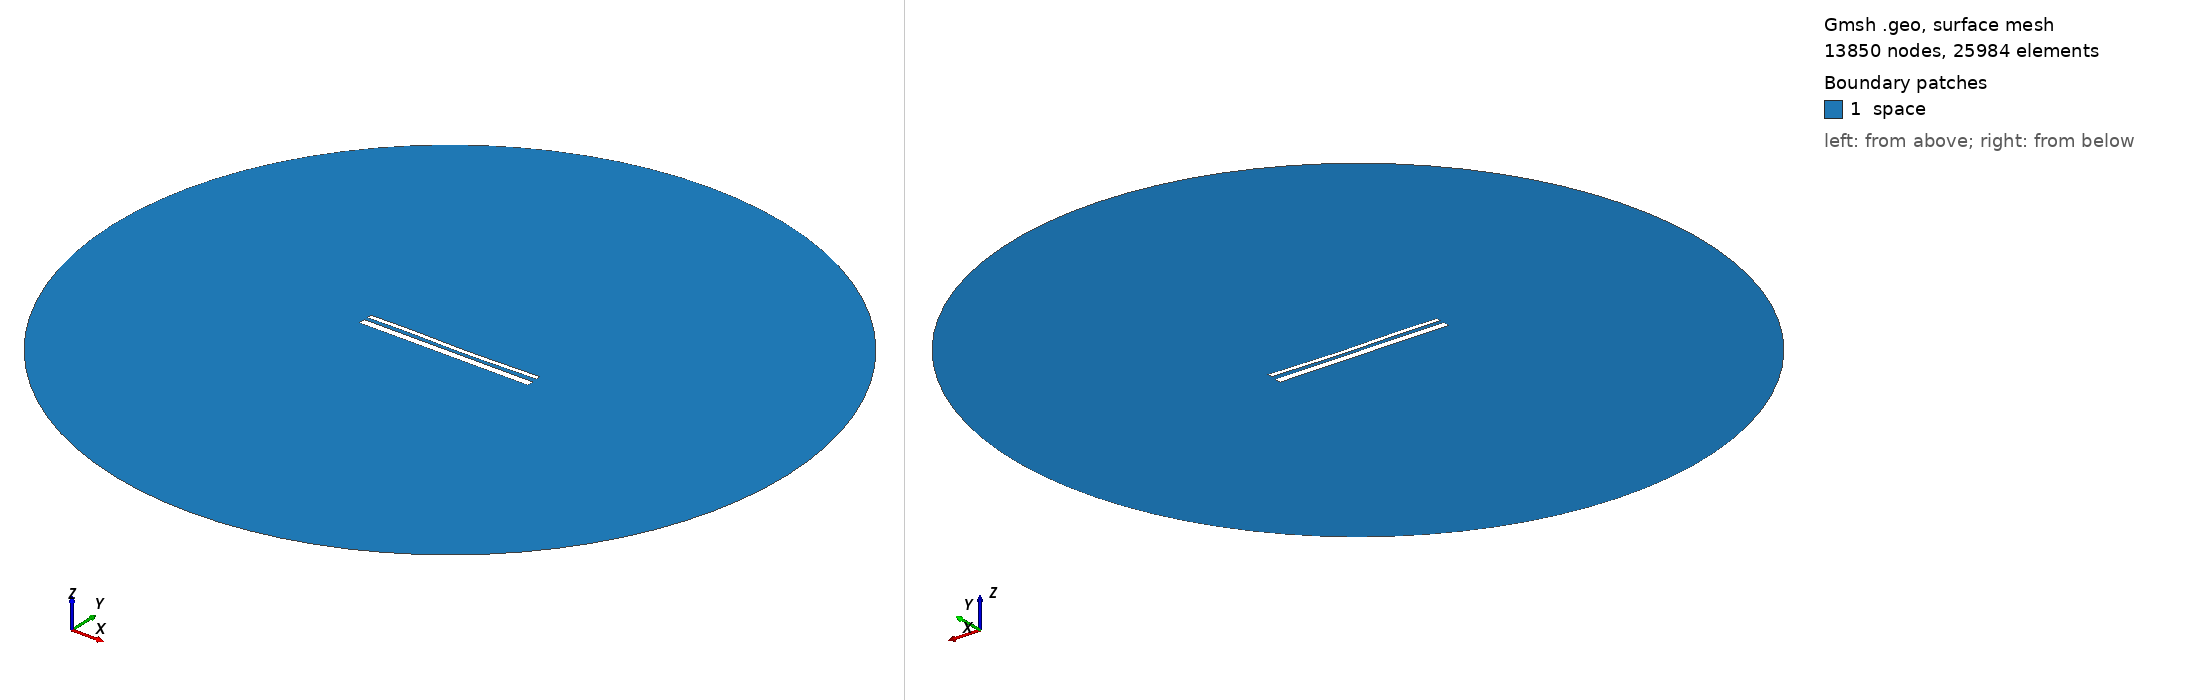

Gmsh geometry script, surface-meshed: 13850 nodes, 25984 surface elements. Boundary patches (legend numbers): 1 space. Left view from above one corner, right view from below the opposite corner. Legend entries are the model's physical surfaces. The drawing asked Gmsh for element sizes between 1% and 20% of the model's largest extent; the script's own settings can give other sizes.

=== 13649.geo (drawn) ===
//---------------------------------------
// Geometry kernel
//---------------------------------------

SetFactory("OpenCASCADE");



//---------------------------------------
// Parameters of the geometry
//---------------------------------------

// Overetch of the upper plate
overetch = 0.5;

// Distance between the plates
distance = 1.75;

// Discretization over the x axis (for the deformation)
nx = 50; 

// Length of the plate
L = 100 - overetch; 

// Number of modes
n = 4; 

// 1st mode coefficient
coeff(1) = 0.15;
beta(1) = 0.596864 * 3.1415926535 / L;

// 2nd mode coefficient
coeff(2) = -0.15;
beta(2) = 1.49418 * 3.1415926535 / L;

// 3rd mode coefficient
coeff(3) = 0.15;
beta(3) = 2.50025 * 3.1415926535 / L;

// 4th mode coefficient
coeff(4) = 0.07499999999999998;
beta(4) = 3.49999 * 3.1415926535 / L;



//---------------------------------------
// Upper plate (deformed rectangle)
//---------------------------------------

// Coordiantes of the upper plate
xmin = -50;
xmax = 50 - overetch;

// Height of the upper plate
yheight = 4 - 2 * overetch;

// Indexes of the points
UpperID[] = {};
LowerID[] = {};
LeftID[] = {};
RightID[] = {};

// Point index
p = 1;

// Horizontal edges
For i In {1:nx}
    x = xmin + (i-1)*(xmax - xmin)/(nx-1);

    y_bottom = distance / 2 + overetch;
    For j In {1:n}
        C = (Cosh(beta(j)*L) + Cos(beta(j)*L)) / (Sinh(beta(j)*L) + Sin(beta(j)*L));
        y_bottom  = y_bottom + coeff(j) * (Cosh(beta(j)*(x+50)) - Cos(beta(j)*(x+50)) - C * (Sinh(beta(j)*(x+50)) - Sin(beta(j)*(x+50))));
    EndFor

    y_top = y_bottom + yheight;

    Point(p) = {x, y_top, 0, 1.0};
    UpperID[i] = p;
    p = p + 1;

    Point(p) = {x, y_bottom, 0, 1.0};
    LowerID[i] = p;
    p = p + 1;
EndFor

// Create point lists
UpperPts[] = {}; LowerPts[] = {};
For i In {1:nx}
  UpperPts[] += {UpperID[i]};
  LowerPts[] += {LowerID[i]};
EndFor

// Build splines
Spline(1) = {UpperPts[]};
Spline(2) = {LowerPts[]};
Line(3) = {LowerPts[nx-1], UpperPts[nx-1]};
Line(4) = {LowerPts[0], UpperPts[0]};

// Build the plane surface
Curve Loop(1) = {2, 3, -1, -4};
Plane Surface(1) = {1};



//---------------------------------------
// Lower plate (rectangle)
//---------------------------------------

// Vertices
Point(1001) = {-50, -1, 0, 1.0};
Point(1002) = { 50, -1, 0, 1.0};
Point(1003) = { 50,  -5, 0, 1.0};
Point(1004) = {-50,  -5, 0, 1.0};

// Edges
Line(5) = {1001, 1002};
Line(6) = {1002, 1003};
Line(7) = {1003, 1004};
Line(8) = {1004, 1001};

// Plane surface
Line Loop(2) = {5, 6, 7, 8};
Plane Surface(2) = {2}; 



//---------------------------------------
// Outer (fictious) boundary
//---------------------------------------

// Points
Point(1005) = {0, 0, 0};       // Center
Point(1006) = {200, 0, 0};     // Start point
Point(1007) = {0, 200, 0};     // 90 degrees
Point(1008) = {-200, 0, 0};    // 180 degrees
Point(1009) = {0, -200, 0};    // 270 degrees

// Circle arcs (each needs start, center, end)
Circle(9) = {1006, 1005, 1007};
Circle(10) = {1007, 1005, 1008};
Circle(11) = {1008, 1005, 1009};
Circle(12) = {1009, 1005, 1006};

// Plane surface for the entire domain
Curve Loop(3) = {9, 10, 11, 12};
Surface(3) = {3};

// Subtract the plates from the whole domain to obtain the actual domain where we want to solve the equations
BooleanDifference{ Surface{3}; Delete; }{ Surface{1}; Surface{2}; Delete; }




//---------------------------------------
// Transfinite Lines/Curves
//---------------------------------------

// Set the number of points on the boundaries
r = 7;

// Plates
Transfinite Curve {1, 2} = 50*r Using Progression 1;
Transfinite Curve {3, 4} = 2*r Using Progression 1;
Transfinite Line {5, 7} = 50*r Using Progression 1;
Transfinite Line {6, 8} = 2*r Using Progression 1;

// Outer boundary
Transfinite Line {9, 10, 11, 12} = 20 Using Progression 1;



//---------------------------------------
// Physical groups
//---------------------------------------                

// Physical curves (boundaries)
Physical Line("force_segment", 10) = {2};
Physical Line("upper_plate", 11) = {1, 3, 4};
Physical Line("lower_plate", 12) = {5, 6, 7, 8};
Physical Line("boundary", 20) = {9, 10, 11, 12};

// Physical Surfaces
Physical Surface("space", 30) = {3};



//---------------------------------------
// 6. Generate the Mesh
//---------------------------------------

// 2D mesh generation
Mesh 2;
